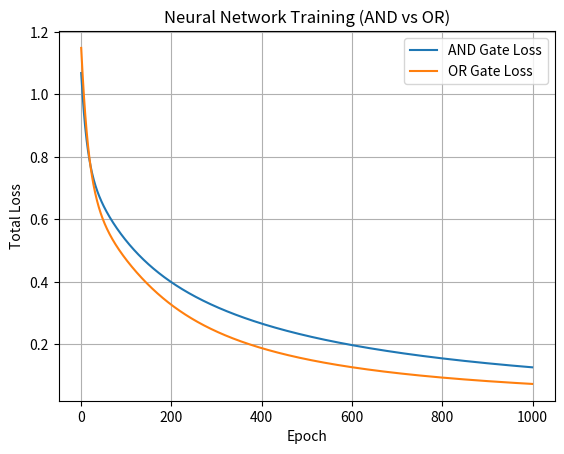

This figure's Python source:
import numpy as np
import matplotlib.pyplot as plt


# 激活函數：Sigmoid & 導數
def sigmoid(z):
    return 1 / (1 + np.exp(-z))


def sigmoid_derivative(z):
    s = sigmoid(z)
    return s * (1 - s)


# 成本函數（MSE）與導數
def cost(y_true, y_pred):
    return np.mean((y_true - y_pred) ** 2)


def cost_derivative(y_true, y_pred):
    return y_pred - y_true


# 神經網路訓練函數
def train_nn(X, y, epochs=1000, lr=0.1):
    n_samples, n_features = X.shape
    # 權重初始化（隨機）
    w = np.random.randn(n_features)
    b = 0

    losses = []

    for epoch in range(epochs):
        total_loss = 0

        for xi, target in zip(X, y):
            # === forward propagation ===
            z = np.dot(xi, w) + b
            y_hat = sigmoid(z)

            # === cost ===
            loss = cost(target, y_hat)
            total_loss += loss

            # === backpropagation ===
            dcost_dy = cost_derivative(target, y_hat)
            dy_dz = sigmoid_derivative(z)

            dz_dw = xi
            dz_db = 1

            # 鏈式法則
            dloss_dw = dcost_dy * dy_dz * dz_dw
            dloss_db = dcost_dy * dy_dz * dz_db

            # 參數更新
            w -= lr * dloss_dw
            b -= lr * dloss_db

        losses.append(total_loss)

    return w, b, losses


# === 資料 ===
X = np.array([[0, 0], [0, 1], [1, 0], [1, 1]])

y_and = np.array([0, 0, 0, 1])
y_or = np.array([0, 1, 1, 1])

# === 訓練 ===
w_and, b_and, losses_and = train_nn(X, y_and)
w_or, b_or, losses_or = train_nn(X, y_or)


def predict(X, w, b):
    z = np.dot(X, w) + b
    return sigmoid(z)


# 測試 AND Gate
print("=== AND Gate Prediction ===")
for xi, yi in zip(X, y_and):
    y_pred = predict(xi, w_and, b_and)
    print(
        f"Input: {xi}, Target: {yi}, Predicted: {y_pred:.4f}, Class: {int(y_pred >= 0.5)}"
    )

# 測試 OR Gate
print("\n=== OR Gate Prediction ===")
for xi, yi in zip(X, y_or):
    y_pred = predict(xi, w_or, b_or)
    print(
        f"Input: {xi}, Target: {yi}, Predicted: {y_pred:.4f}, Class: {int(y_pred >= 0.5)}"
    )


# === 繪圖 ===
plt.plot(losses_and, label="AND Gate Loss")
plt.plot(losses_or, label="OR Gate Loss")
plt.xlabel("Epoch")
plt.ylabel("Total Loss")
plt.title("Neural Network Training (AND vs OR)")
plt.legend()
plt.grid(True)
plt.show()
